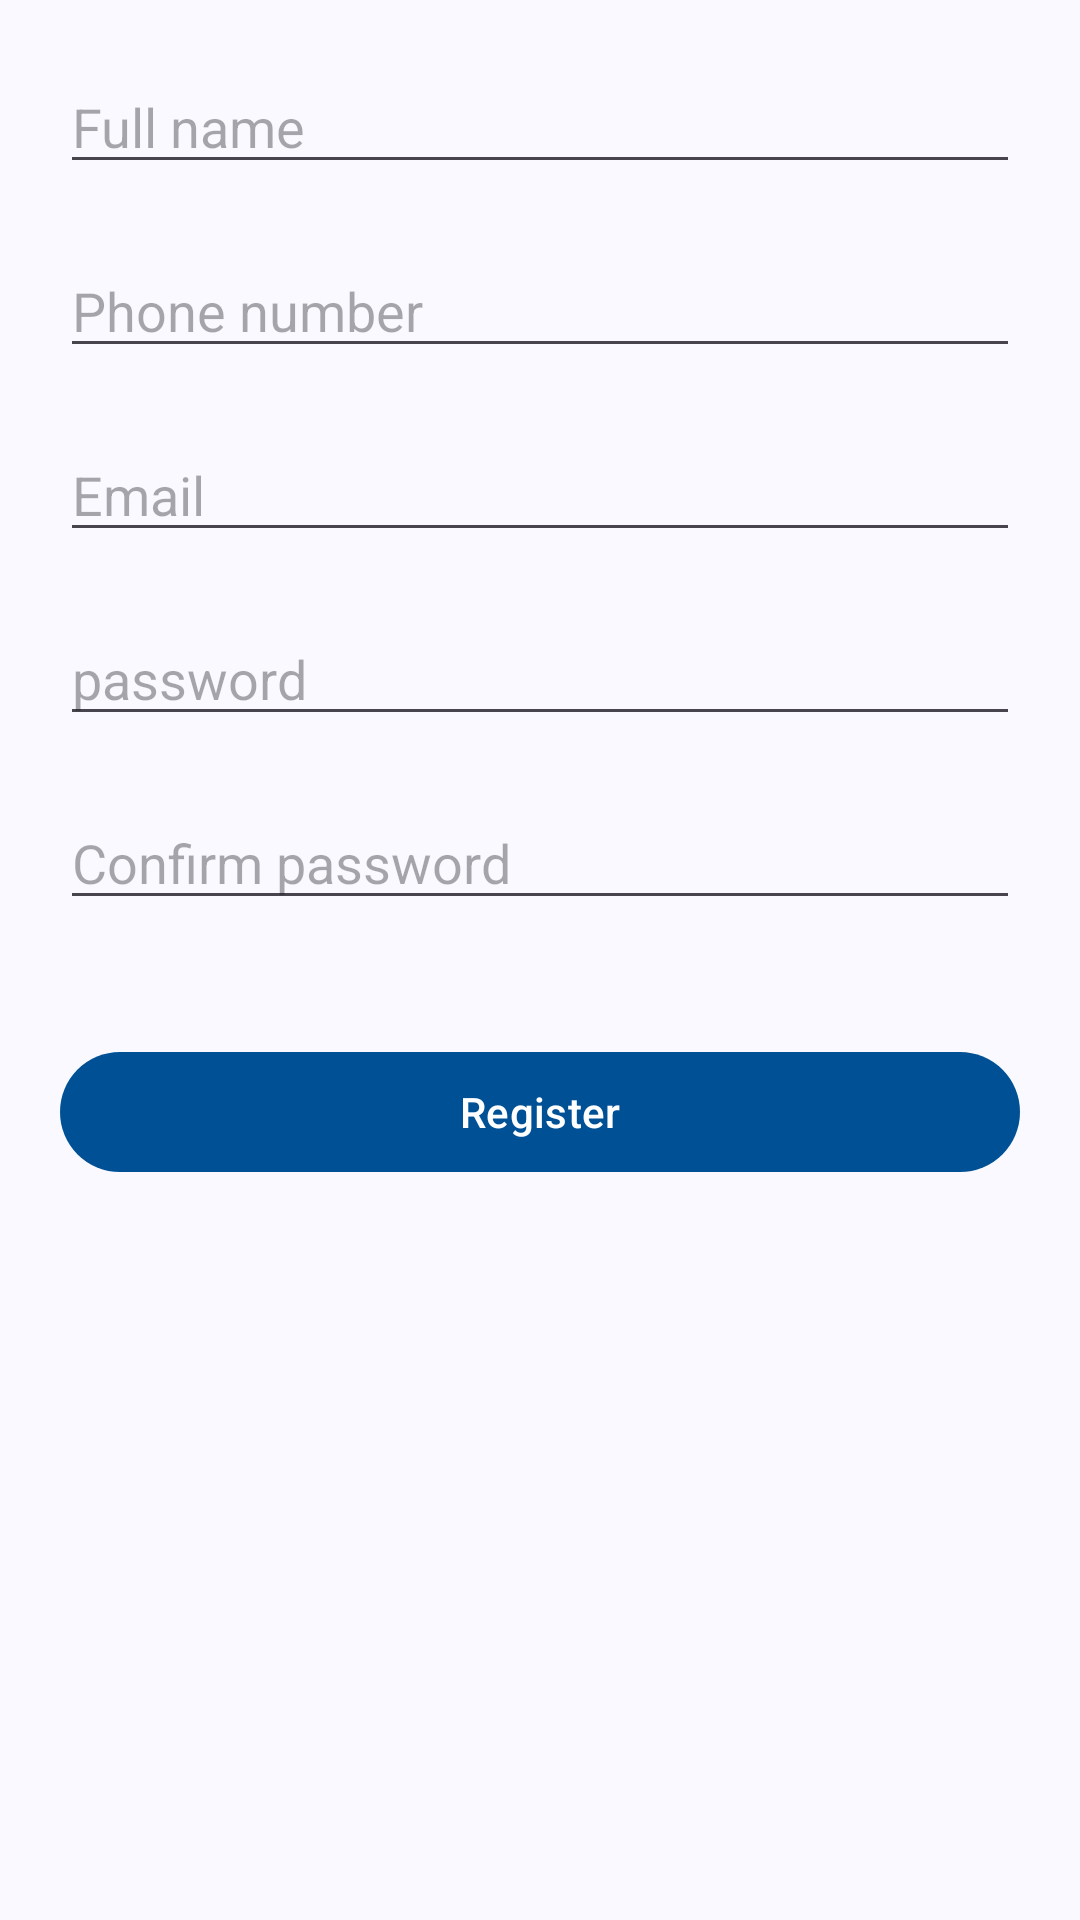

Write the Android layout XML for this screen, with the resource values it uses.
<!-- AndroidManifest.xml: application theme AppTheme -->
<!-- res/layout/activity_registration.xml -->
<?xml version="1.0" encoding="utf-8"?>
<androidx.constraintlayout.widget.ConstraintLayout xmlns:android="http://schemas.android.com/apk/res/android"
    xmlns:app="http://schemas.android.com/apk/res-auto"
    xmlns:tools="http://schemas.android.com/tools"
    android:id="@+id/main"
    android:layout_width="match_parent"
    android:layout_height="match_parent"
    tools:context=".RegistrationActivity">
<EditText
    android:id="@+id/et_name"
    android:layout_width="0dp"
    android:layout_height="wrap_content"
    android:hint="Full name"
    app:layout_constraintStart_toStartOf="parent"
    app:layout_constraintEnd_toEndOf="parent"
    app:layout_constraintTop_toTopOf="parent"
    android:layout_marginStart="20dp"
    android:layout_marginEnd="20dp"
    android:layout_marginTop="20dp"
    />
    <EditText
        android:id="@+id/et_phone"
        android:layout_width="0dp"
        android:layout_height="wrap_content"
        android:hint="Phone number"
        app:layout_constraintTop_toBottomOf="@id/et_name"
        app:layout_constraintStart_toStartOf="@id/et_name"
        app:layout_constraintEnd_toEndOf="@id/et_name"
        android:layout_marginTop="20dp"
        />
    <EditText
        android:id="@+id/et_email"
        android:layout_width="0dp"
        android:layout_height="wrap_content"
        android:hint="Email"
        app:layout_constraintTop_toBottomOf="@id/et_phone"
        app:layout_constraintStart_toStartOf="@id/et_phone"
        app:layout_constraintEnd_toEndOf="@id/et_phone"
        android:layout_marginTop="20dp"
        />
    <EditText
        android:id="@+id/et_password"
        android:layout_width="0dp"
        android:layout_height="wrap_content"
        android:hint="password"
        app:layout_constraintTop_toBottomOf="@id/et_email"
        app:layout_constraintStart_toStartOf="@id/et_email"
        app:layout_constraintEnd_toEndOf="@id/et_email"
        android:layout_marginTop="20dp"
        />
    <EditText
        android:id="@+id/et_confirm_password"
        android:layout_width="0dp"
        android:layout_height="wrap_content"
        android:hint="Confirm password"
        app:layout_constraintTop_toBottomOf="@id/et_password"
        app:layout_constraintStart_toStartOf="@id/et_password"
        app:layout_constraintEnd_toEndOf="@id/et_password"
        android:layout_marginTop="20dp"
        />

    <Button
        android:id="@+id/btn_register"
        android:layout_width="0dp"
        android:layout_height="wrap_content"
        app:layout_constraintTop_toBottomOf="@id/et_confirm_password"
        app:layout_constraintStart_toStartOf="@id/et_confirm_password"
        app:layout_constraintEnd_toEndOf="@id/et_confirm_password"
        android:layout_marginTop="40dp"
        android:text="Register"
        />
</androidx.constraintlayout.widget.ConstraintLayout>
<!-- resources referenced by this layout -->
<resources>
  <color name="md_theme_primary">#005096</color>
  <color name="md_theme_onPrimary">#FFFFFF</color>
  <color name="md_theme_primaryContainer">#0075D6</color>
  <color name="md_theme_onPrimaryContainer">#FFFFFF</color>
  <color name="md_theme_secondary">#415F8A</color>
  <color name="md_theme_onSecondary">#FFFFFF</color>
  <color name="md_theme_secondaryContainer">#BCD5FF</color>
  <color name="md_theme_onSecondaryContainer">#1F4069</color>
  <color name="md_theme_tertiary">#7C259B</color>
  <color name="md_theme_onTertiary">#FFFFFF</color>
  <color name="md_theme_tertiaryContainer">#A54FC3</color>
  <color name="md_theme_onTertiaryContainer">#FFFFFF</color>
  <color name="md_theme_error">#BA1A1A</color>
  <color name="md_theme_onError">#FFFFFF</color>
  <color name="md_theme_errorContainer">#FFDAD6</color>
  <color name="md_theme_onErrorContainer">#410002</color>
  <color name="md_theme_background">#F9F9FF</color>
  <color name="md_theme_onBackground">#181C22</color>
  <color name="md_theme_surface">#F9F9FF</color>
  <color name="md_theme_onSurface">#181C22</color>
  <color name="md_theme_surfaceVariant">#DCE3F2</color>
  <color name="md_theme_onSurfaceVariant">#404753</color>
  <color name="md_theme_outline">#707785</color>
  <color name="md_theme_outlineVariant">#C0C7D6</color>
  <color name="md_theme_inverseSurface">#2D3138</color>
  <color name="md_theme_inverseOnSurface">#EEF0FA</color>
  <color name="md_theme_inversePrimary">#A5C8FF</color>
  <color name="md_theme_primaryFixed">#D4E3FF</color>
  <color name="md_theme_onPrimaryFixed">#001C3A</color>
  <color name="md_theme_primaryFixedDim">#A5C8FF</color>
  <color name="md_theme_onPrimaryFixedVariant">#004786</color>
  <color name="md_theme_secondaryFixed">#D4E3FF</color>
  <color name="md_theme_onSecondaryFixed">#001C3A</color>
  <color name="md_theme_secondaryFixedDim">#AAC8F9</color>
  <color name="md_theme_onSecondaryFixedVariant">#284871</color>
  <color name="md_theme_tertiaryFixed">#FAD7FF</color>
  <color name="md_theme_onTertiaryFixed">#330045</color>
  <color name="md_theme_tertiaryFixedDim">#EEB0FF</color>
  <color name="md_theme_onTertiaryFixedVariant">#711891</color>
  <color name="md_theme_surfaceDim">#D7DAE3</color>
  <color name="md_theme_surfaceBright">#F9F9FF</color>
  <color name="md_theme_surfaceContainerLowest">#FFFFFF</color>
  <color name="md_theme_surfaceContainerLow">#F1F3FD</color>
  <color name="md_theme_surfaceContainer">#EBEEF7</color>
  <color name="md_theme_surfaceContainerHigh">#E5E8F1</color>
  <color name="md_theme_surfaceContainerHighest">#E0E2EC</color>
  <color name="colorMediTrust">#005096</color>
  <color name="colorOnMediTrust">#FFFFFF</color>
  <color name="colorMediTrustContainer">#0075D6</color>
  <color name="colorOnMediTrustContainer">#FFFFFF</color>
</resources>
